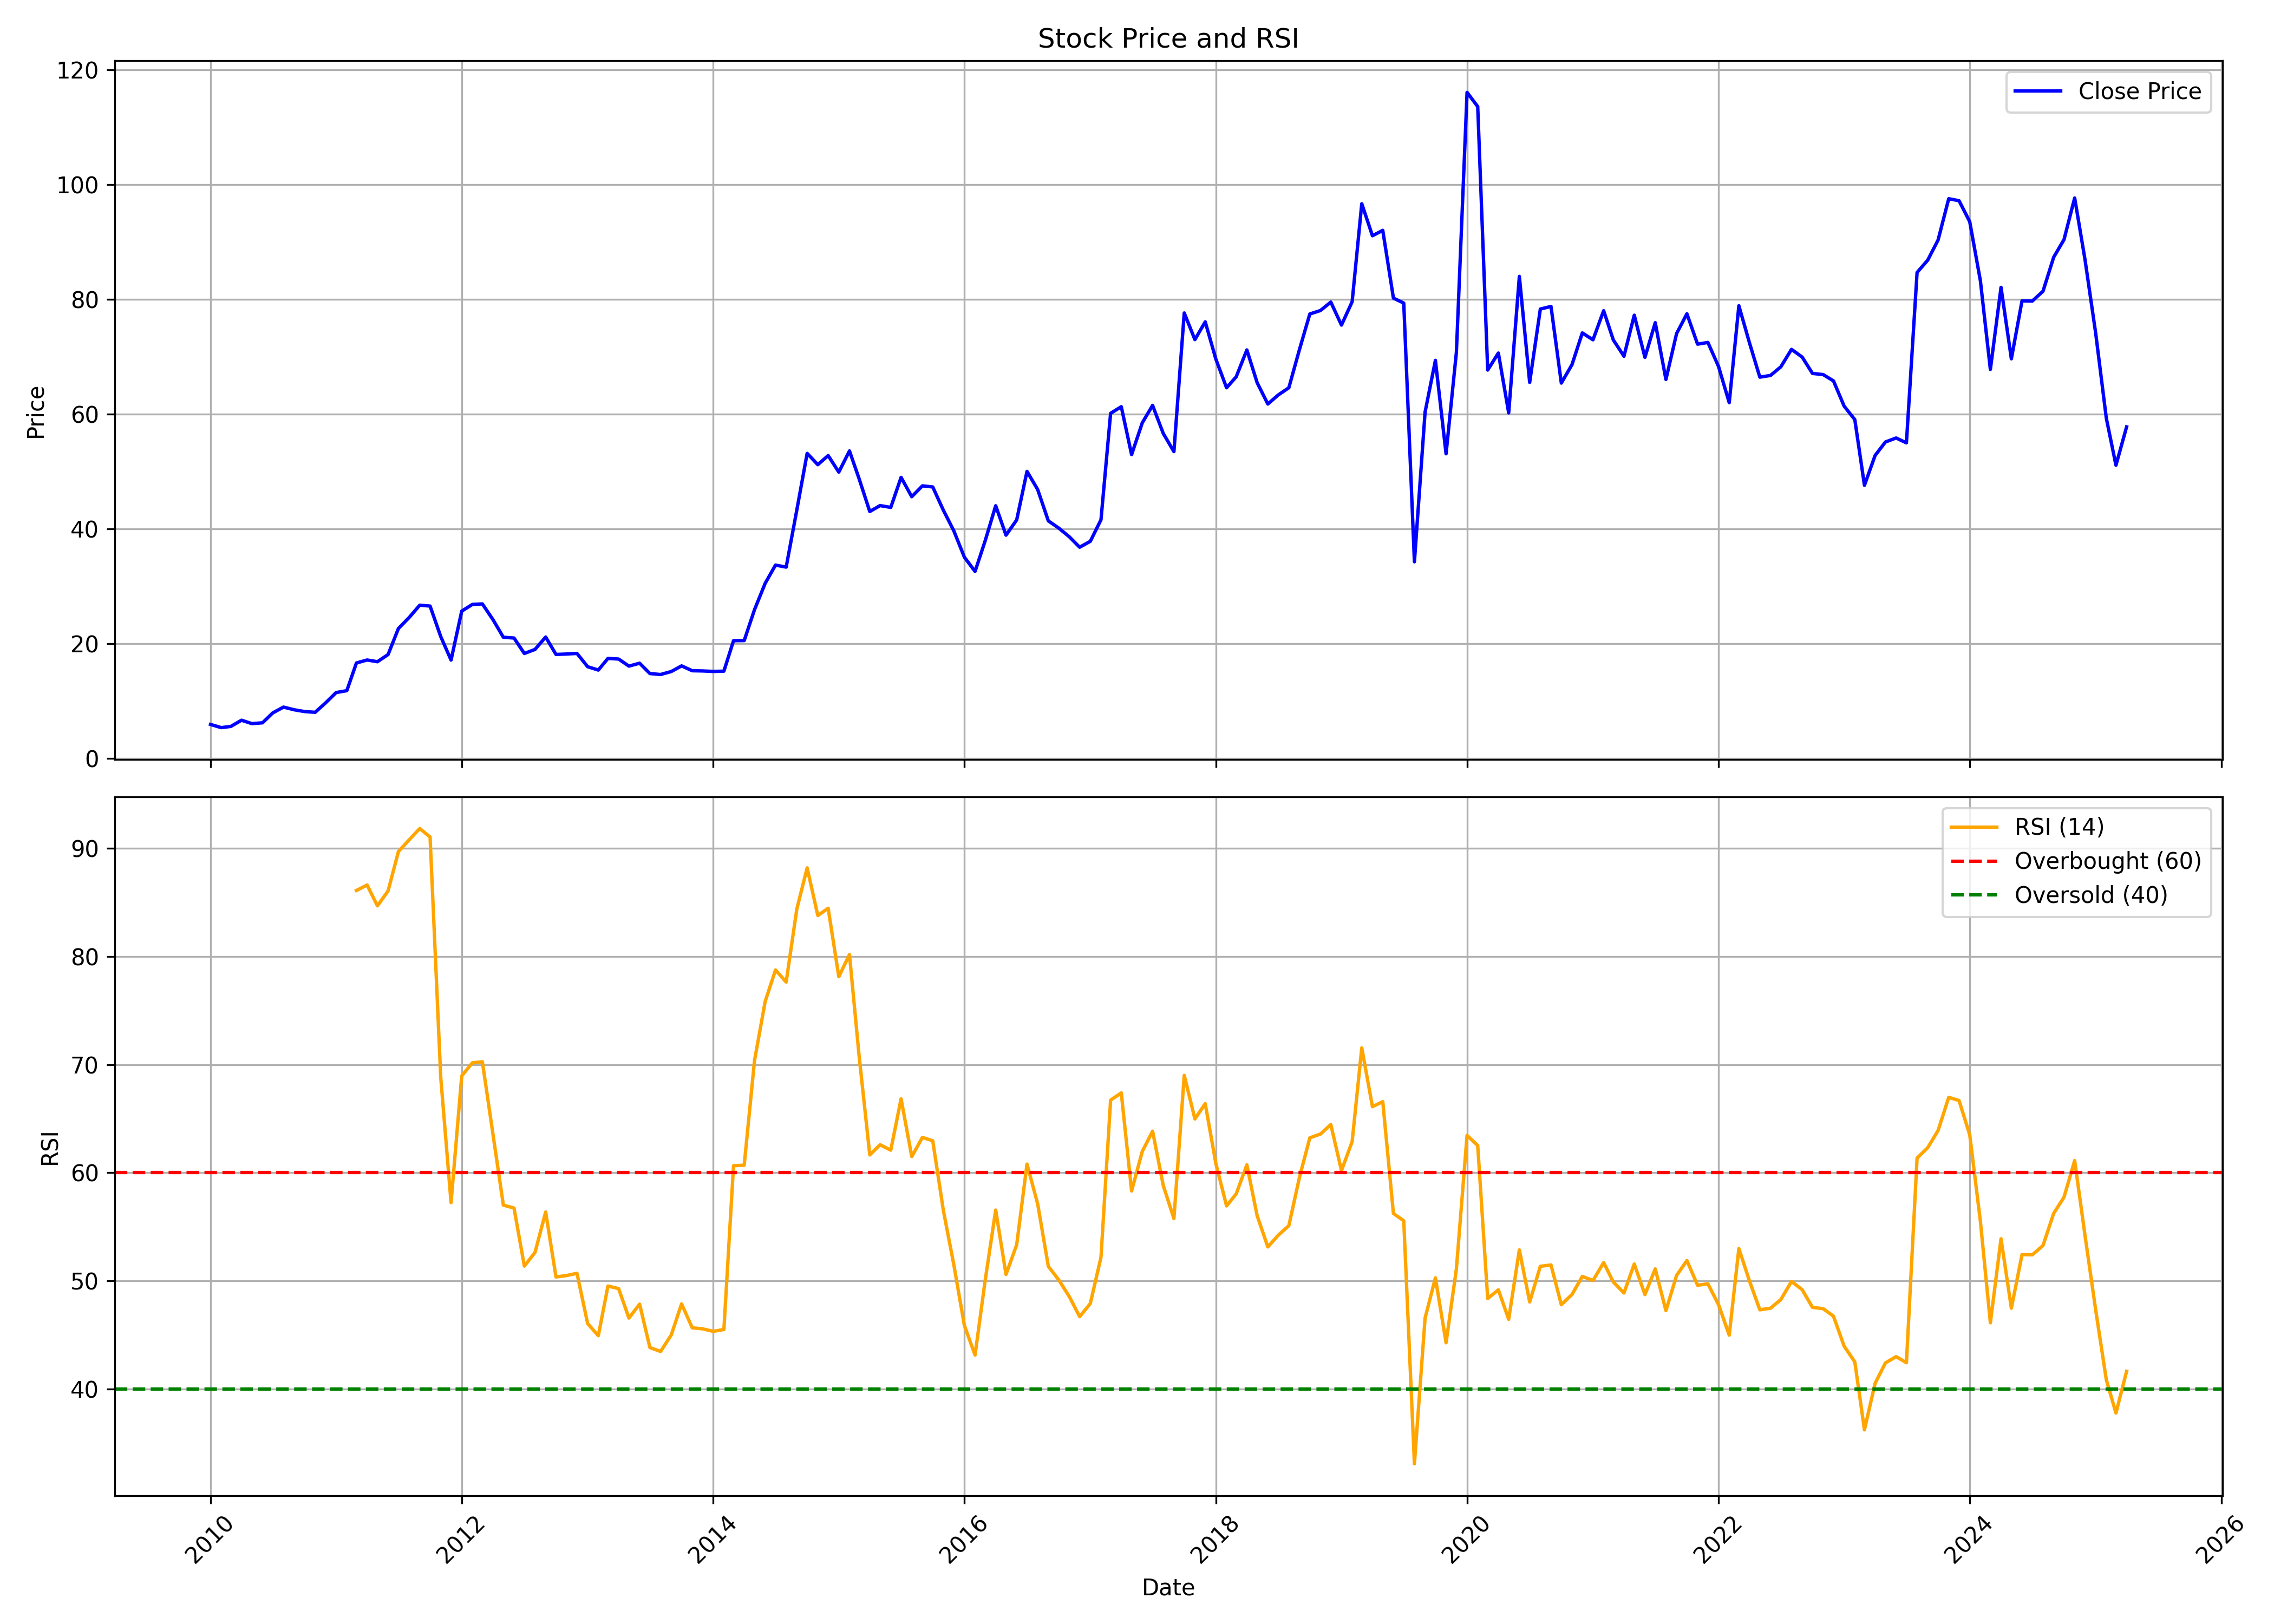

The file beside this chart, header and first rows:
, Unnamed: 0, date, symbol, open, high, low, close, volume, rsi
0, 0, 2010-01-01, GFLLIMITED, 4.85, 7.051, 4.562, 5.923, 79516173, 
1, 1, 2010-02-01, GFLLIMITED, 5.869, 6.126, 5.093, 5.368, 18456905, 
2, 2, 2010-03-01, GFLLIMITED, 5.757, 6.122, 5.379, 5.58, 10941620, 
3, 3, 2010-04-01, GFLLIMITED, 5.538, 7.022, 5.538, 6.66, 23922478, 
4, 4, 2010-05-01, GFLLIMITED, 6.574, 6.692, 5.584, 6.066, 14707427, 
5, 5, 2010-06-01, GFLLIMITED, 6.066, 6.455, 5.857, 6.21, 17635885, 
6, 6, 2010-07-01, GFLLIMITED, 6.22, 8.357, 6.084, 7.945, 60203276, 
7, 7, 2010-08-01, GFLLIMITED, 8.742, 10.16, 8.354, 8.949, 28569888, 
8, 8, 2010-09-01, GFLLIMITED, 8.88, 10.25, 8.432, 8.481, 22346257, 
9, 9, 2010-10-01, GFLLIMITED, 8.521, 9.226, 8.099, 8.172, 11903482, 
10, 10, 2010-11-01, GFLLIMITED, 8.232, 8.729, 7.151, 8.037, 11936899, 
11, 11, 2010-12-01, GFLLIMITED, 8.032, 10.22, 7.819, 9.663, 38152314, 
12, 12, 2011-01-01, GFLLIMITED, 9.794, 12.58, 9.594, 11.48, 39235658, 
13, 13, 2011-02-01, GFLLIMITED, 11.32, 13.26, 10.3, 11.81, 27218216, 
14, 14, 2011-03-01, GFLLIMITED, 12.49, 17.19, 12.21, 16.64, 57344923, 86.11
15, 15, 2011-04-01, GFLLIMITED, 16.75, 18.19, 16.06, 17.16, 19030655, 86.61
16, 16, 2011-05-01, GFLLIMITED, 17.4, 17.59, 15.28, 16.85, 9571901, 84.69
17, 17, 2011-06-01, GFLLIMITED, 17.08, 18.79, 14.62, 18.11, 23872018, 86.07
18, 18, 2011-07-01, GFLLIMITED, 18.28, 22.97, 17.69, 22.65, 24961868, 89.7
19, 19, 2011-08-01, GFLLIMITED, 24.32, 25.19, 20.22, 24.55, 35509795, 90.79
20, 20, 2011-09-01, GFLLIMITED, 24.55, 28.29, 23.82, 26.71, 26574965, 91.84
21, 21, 2011-10-01, GFLLIMITED, 26.45, 29.87, 23.82, 26.56, 13526872, 91.05
22, 22, 2011-11-01, GFLLIMITED, 26.32, 26.87, 18.42, 21.24, 23864501, 68.82
23, 23, 2011-12-01, GFLLIMITED, 21.44, 22.27, 16.16, 17.14, 31660647, 57.24
24, 24, 2012-01-01, GFLLIMITED, 18.44, 27.36, 17.91, 25.67, 29850836, 68.96
25, 25, 2012-02-01, GFLLIMITED, 25.7, 28.12, 24.88, 26.84, 24668403, 70.17
26, 26, 2012-03-01, GFLLIMITED, 26.6, 28.02, 25.35, 26.93, 45059363, 70.26
27, 27, 2012-04-01, GFLLIMITED, 27.12, 28.55, 23.51, 24.17, 27542581, 63.53
28, 28, 2012-05-01, GFLLIMITED, 24.31, 24.7, 20.82, 21.12, 24829435, 57.01
29, 29, 2012-06-01, GFLLIMITED, 21.44, 22.32, 19.56, 20.99, 11899093, 56.74
30, 30, 2012-07-01, GFLLIMITED, 21.02, 22.62, 16.62, 18.29, 34014929, 51.37
31, 31, 2012-08-01, GFLLIMITED, 19.03, 20.55, 18.36, 19, 21584688, 52.63
32, 32, 2012-09-01, GFLLIMITED, 19.07, 21.75, 18.96, 21.16, 22990089, 56.37
33, 33, 2012-10-01, GFLLIMITED, 21.21, 22.06, 17.62, 18.13, 22437073, 50.36
34, 34, 2012-11-01, GFLLIMITED, 17.86, 19, 16.65, 18.2, 15565791, 50.5
35, 35, 2012-12-01, GFLLIMITED, 18.19, 19.56, 17.26, 18.3, 35727465, 50.7
36, 36, 2013-01-01, GFLLIMITED, 18.5, 20.05, 14.78, 15.99, 37514735, 46.06
37, 37, 2013-02-01, GFLLIMITED, 16, 16.9, 13.66, 15.4, 53728546, 44.93
38, 38, 2013-03-01, GFLLIMITED, 16.35, 17.93, 15.72, 17.43, 19209524, 49.52
39, 39, 2013-04-01, GFLLIMITED, 17.23, 17.81, 15.97, 17.32, 5642362, 49.29
40, 40, 2013-05-01, GFLLIMITED, 17.32, 17.6, 16.01, 16.09, 4806454, 46.56
41, 41, 2013-06-01, GFLLIMITED, 16.14, 17.41, 14.63, 16.6, 15340928, 47.85
42, 42, 2013-07-01, GFLLIMITED, 16.6, 16.86, 14.26, 14.79, 5410098, 43.83
43, 43, 2013-08-01, GFLLIMITED, 14.67, 14.84, 11.01, 14.63, 12798761, 43.47
44, 44, 2013-09-01, GFLLIMITED, 15.91, 16.74, 13.99, 15.15, 7380895, 45
45, 45, 2013-10-01, GFLLIMITED, 14.95, 16.81, 14.65, 16.13, 8215455, 47.87
46, 46, 2013-11-01, GFLLIMITED, 16.29, 16.58, 14.6, 15.28, 3160132, 45.66
47, 47, 2013-12-01, GFLLIMITED, 15.31, 16.16, 14.43, 15.25, 6929212, 45.57
48, 48, 2014-01-01, GFLLIMITED, 15.5, 18.15, 14.38, 15.16, 13584629, 45.33
49, 49, 2014-02-01, GFLLIMITED, 15.09, 15.7, 14.18, 15.21, 3710464, 45.51
50, 50, 2014-03-01, GFLLIMITED, 15.01, 21.29, 14.34, 20.52, 28296490, 60.66
51, 51, 2014-04-01, GFLLIMITED, 20.59, 21.49, 18.76, 20.54, 15264785, 60.7
52, 52, 2014-05-01, GFLLIMITED, 20.54, 26.17, 19.3, 25.93, 19916520, 70.38
53, 53, 2014-06-01, GFLLIMITED, 26.29, 30.97, 25.7, 30.52, 14677575, 75.84
54, 54, 2014-07-01, GFLLIMITED, 30.7, 35.41, 29.58, 33.69, 17097921, 78.76
55, 55, 2014-08-01, GFLLIMITED, 33.17, 34, 30.6, 33.34, 17268941, 77.64
56, 56, 2014-09-01, GFLLIMITED, 33.85, 44.58, 32.74, 43.31, 34397782, 84.4
57, 57, 2014-10-01, GFLLIMITED, 46.83, 54.08, 45.59, 53.17, 15097457, 88.2
58, 58, 2014-11-01, GFLLIMITED, 53.39, 56.36, 48.83, 51.19, 9219514, 83.79
59, 59, 2014-12-01, GFLLIMITED, 51.35, 53.94, 44.91, 52.79, 6581846, 84.47
... 124 more rows
